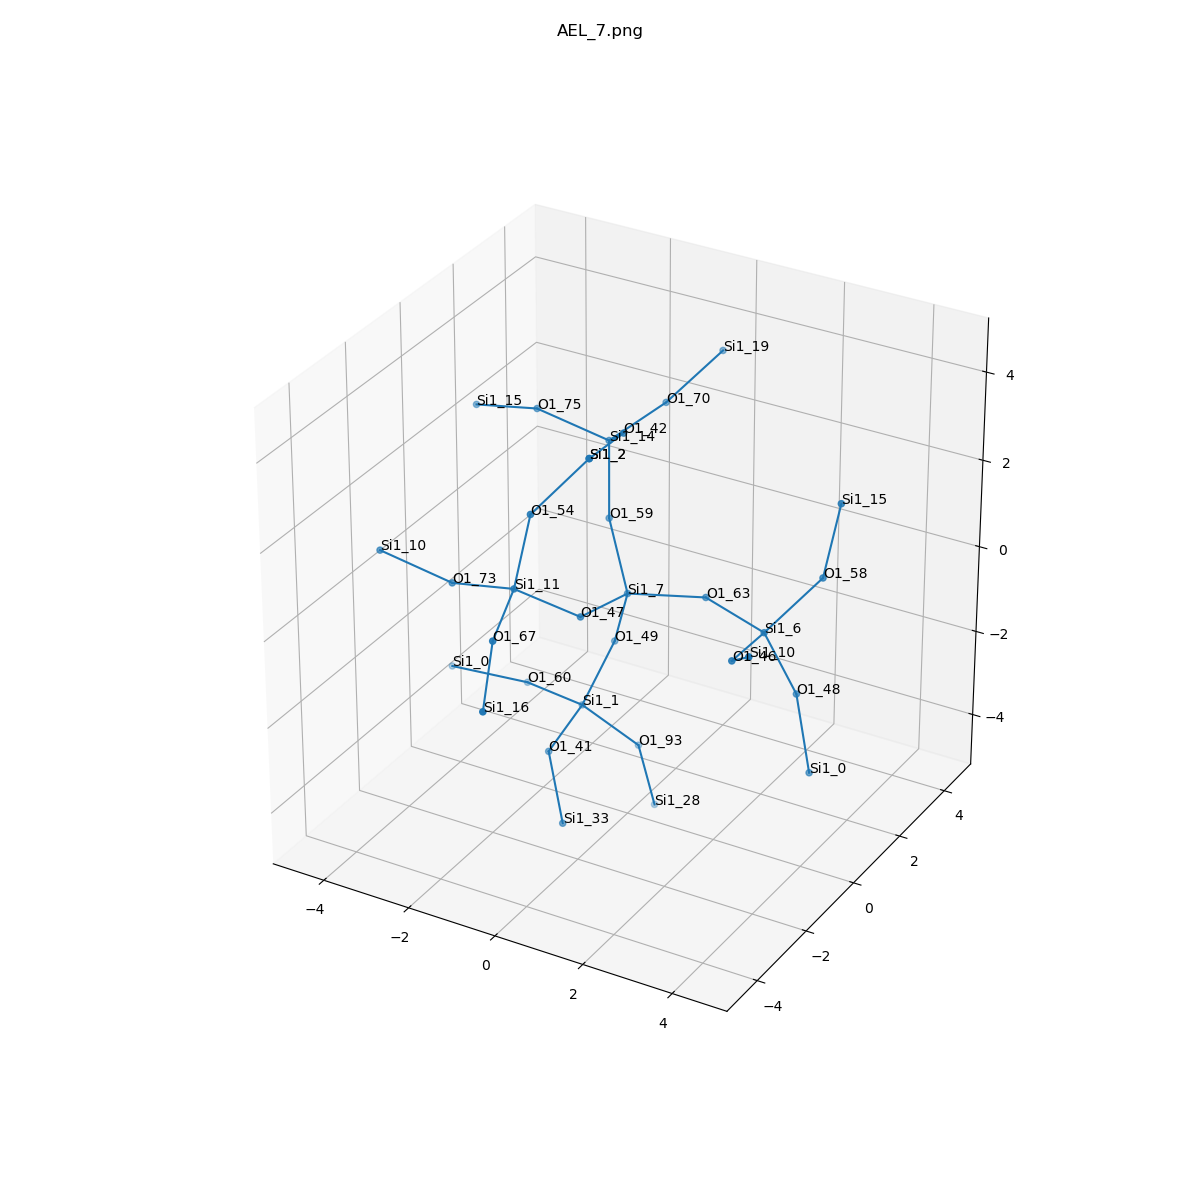

Data behind this chart, as committed beside it:
, neighbor_num, isite, atom, x, y, z, front_index
0, 0, 7, Si1, 0.0, 0.0, 0.0, 
1, 1, 63, O1, 1.548, 0.4195, 0.146, 0.0
2, 1, 49, O1, -0.5303, 0.4008, -1.465, 0.0
3, 1, 47, O1, -0.1513, -1.588, 0.2156, 0.0
4, 1, 59, O1, -0.8711, 0.7735, 1.112, 0.0
5, 2, 6, Si1, 3.095, 0.0, 0.0, 1.0
6, 2, 1, Si1, -1.061, 0.0, -2.93, 2.0
7, 2, 11, Si1, -1.063, -2.586, 1.09, 3.0
8, 2, 14, Si1, -1.063, 1.107, 2.676, 4.0
9, 3, 48, O1, 3.626, 0.4008, -1.465, 5.0
10, 3, 58, O1, 3.966, 0.7735, 1.112, 5.0
11, 3, 46, O1, 3.247, -1.588, 0.2156, 5.0
12, 3, 93, O1, -0.1895, 0.7735, -4.042, 6.0
13, 3, 60, O1, -2.608, 0.4195, -3.076, 6.0
14, 3, 41, O1, -0.9093, -1.588, -3.146, 6.0
15, 3, 73, O1, -2.608, -2.388, 0.6843, 7.0
16, 3, 67, O1, -0.6259, -4.109, 0.8089, 7.0
17, 3, 54, O1, -0.8711, -2.253, 2.654, 7.0
18, 3, 70, O1, -0.6259, 2.63, 2.957, 8.0
19, 3, 42, O1, -0.1513, 0.1086, 3.55, 8.0
20, 3, 75, O1, -2.608, 0.9084, 3.081, 8.0
21, 4, 0, Si1, 4.156, 0.0, -2.93, 9.0
22, 4, 15, Si1, 4.158, 1.107, 2.676, 10.0
23, 4, 10, Si1, 4.158, -2.586, 1.09, 11.0
24, 4, 28, Si1, 0.002494, 1.107, -5.606, 12.0
25, 4, 0, Si1, -4.156, 0.0, -2.93, 13.0
26, 4, 33, Si1, 0.002494, -2.586, -4.02, 14.0
27, 4, 10, Si1, -4.154, -2.586, 1.09, 15.0
28, 4, 16, Si1, -0.05818, -5.422, 0.07098, 16.0
29, 4, 2, Si1, 0.0, -1.48, 3.766, 17.0
30, 4, 19, Si1, -0.05818, 3.942, 3.695, 18.0
31, 4, 2, Si1, 0.0, -1.48, 3.766, 19.0
32, 4, 15, Si1, -4.154, 1.107, 2.676, 20.0
